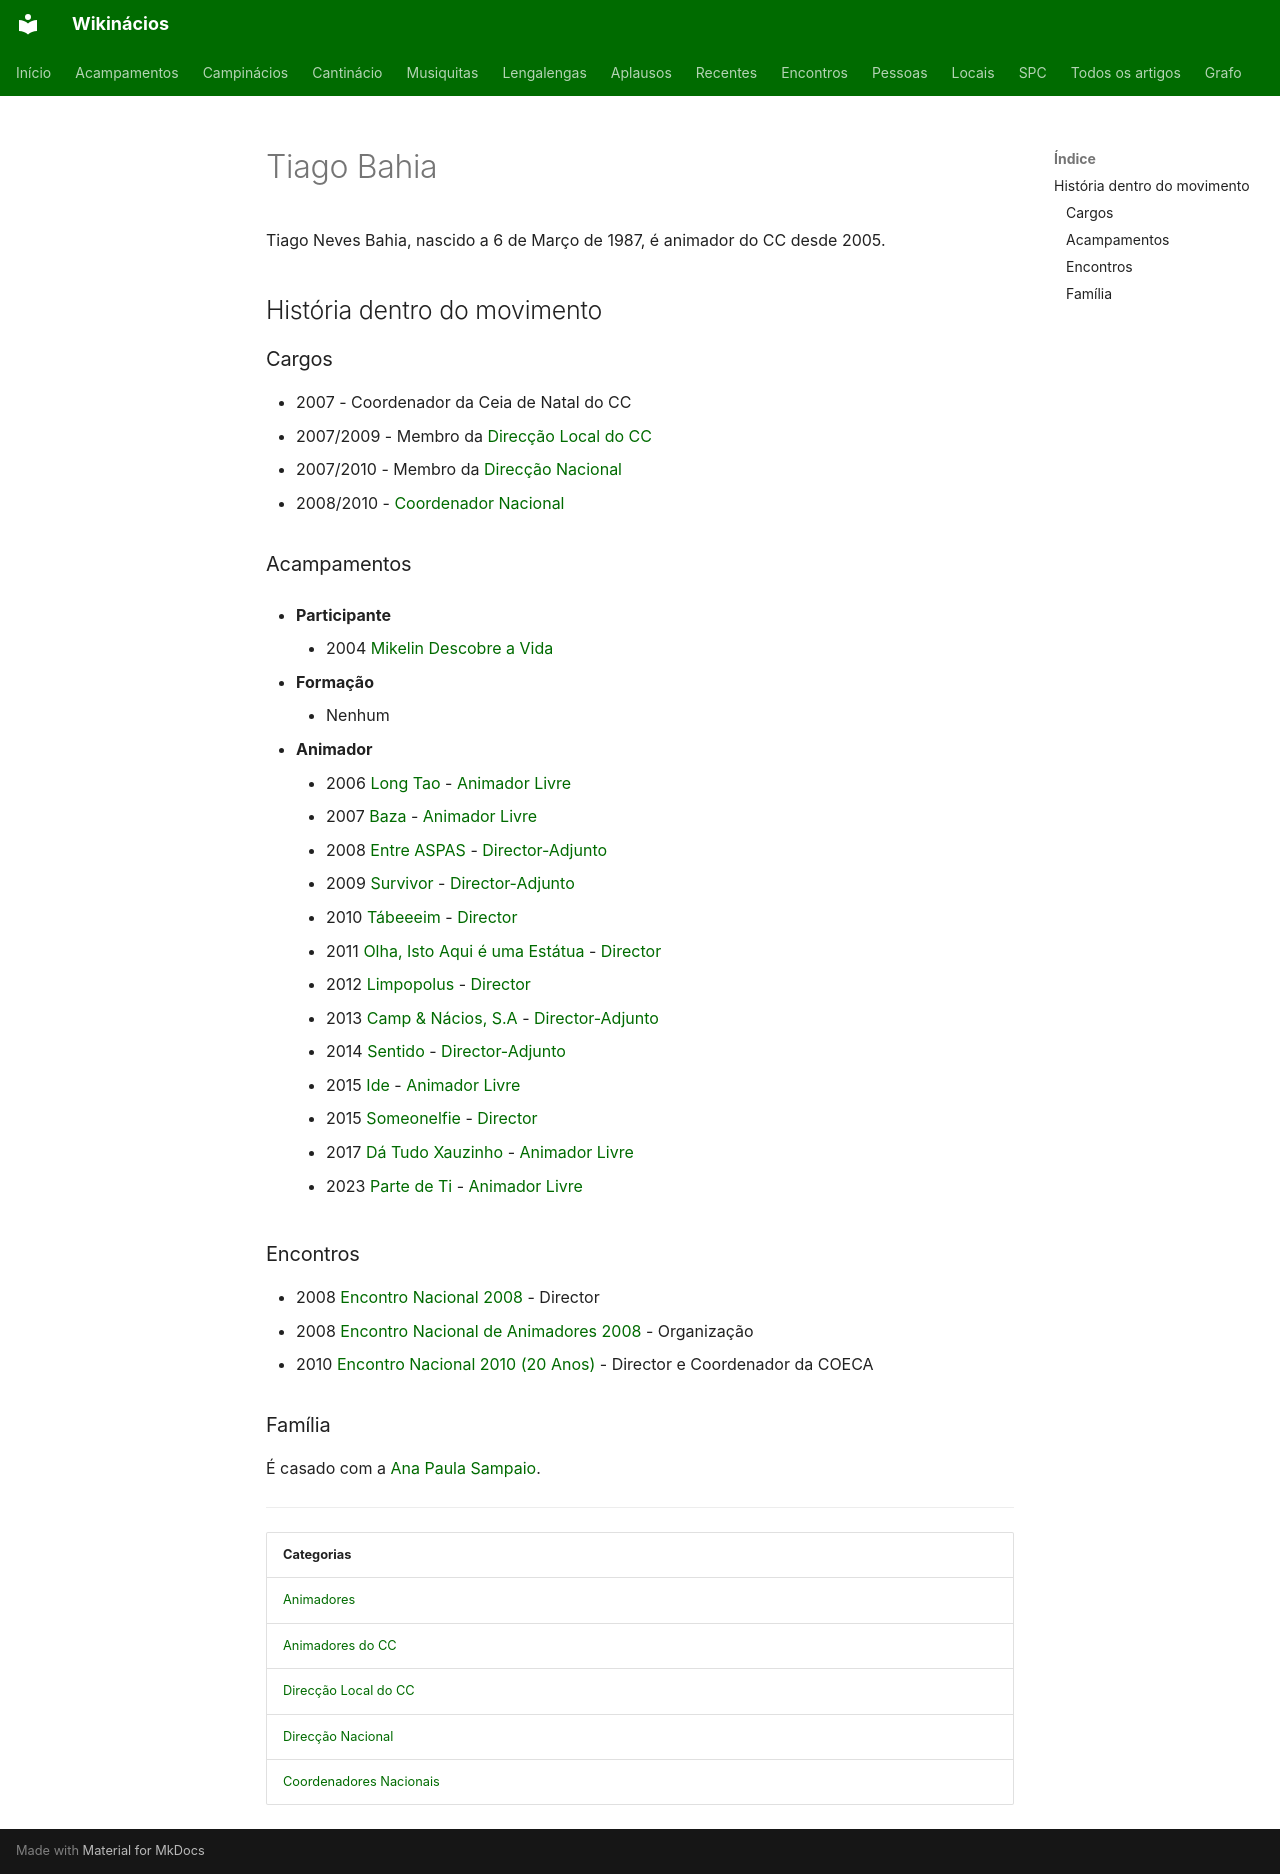

repository: neteinstein/Campinacios · page: Pessoas/T/Tiago Bahia.html · generator: mkdocs

# Tiago Bahia

Tiago Neves Bahia, nascido a 6 de Março de 1987, é animador do CC desde 2005.

## História dentro do movimento

### Cargos

- 2007 - Coordenador da Ceia de Natal do CC
- 2007/2009  -  Membro da [Direcção Local do CC](../../Categorias/Direc%C3%A7%C3%A3o%20Local%20do%20CC.md)
- 2007/2010  -  Membro da [Direcção Nacional](../../Categorias/Direc%C3%A7%C3%A3o%20Nacional.md)
- 2008/2010  -  [Coordenador Nacional](../../Categorias/Coordenadores%20Nacionais.md)

### Acampamentos

- **Participante**
    - 2004 [Mikelin Descobre a Vida](../../Acampamentos/2004/Mikelin%20Descobre%20a%20Vida.md)

- **Formação**
    - Nenhum

- **Animador**
    - 2006 [Long Tao](../../Acampamentos/2006/Long%20Tao.md) - [Animador Livre](../../Cargos/Animador%20Livre.md)
    - 2007 [Baza](../../Acampamentos/2007/Baza.md) - [Animador Livre](../../Cargos/Animador%20Livre.md)
    - 2008 [Entre ASPAS](../../Acampamentos/2008/Entre%20ASPAS.md) - [Director-Adjunto](../../Cargos/Director-Adjunto.md)
    - 2009 [Survivor](../../Acampamentos/2009/Survivor.md) - [Director-Adjunto](../../Cargos/Director-Adjunto.md)
    - 2010 [Tábeeeim](../../Acampamentos/2010/T%C3%A1beeeim.md) - [Director](../../Cargos/Director.md)
    - 2011 [Olha, Isto Aqui é uma Estátua](../../Acampamentos/2011/Olha%2C%20Isto%20Aqui%20%C3%A9%20uma%20Est%C3%A1tua.md) - [Director](../../Cargos/Director.md)
    - 2012 [Limpopolus](../../Acampamentos/2012/Limpopolus.md) - [Director](../../Cargos/Director.md)
    - 2013 [Camp & Nácios, S.A](../../Acampamentos/2013/Camp%20%26%20N%C3%A1cios%2C%20S.A.md) - [Director-Adjunto](../../Cargos/Director-Adjunto.md)
    - 2014 [Sentido](../../Acampamentos/2014/Sentido.md) - [Director-Adjunto](../../Cargos/Director-Adjunto.md)
    - 2015 [Ide](../../Acampamentos/2015/Ide.md) - [Animador Livre](../../Cargos/Animador%20Livre.md)
    - 2015 [Someonelfie](../../Acampamentos/2015/Someonelfie.md) - [Director](../../Cargos/Director.md)
    - 2017 [Dá Tudo Xauzinho](../../Acampamentos/2017/D%C3%A1%20Tudo%20Xauzinho.md) - [Animador Livre](../../Cargos/Animador%20Livre.md)
    - 2023 [Parte de Ti](../../Acampamentos/2023/Parte%20de%20Ti.md) - [Animador Livre](../../Cargos/Animador%20Livre.md)

### Encontros

- 2008 [Encontro Nacional 2008](../../Encontros/Encontro%20Nacional%202008.md) - Director
- 2008 [Encontro Nacional de Animadores 2008](../../Encontros/Encontro%20Nacional%20de%20Animadores%202008.md) - Organização
- 2010 [Encontro Nacional 2010 (20 Anos)](../../Encontros/Encontro%20Nacional%202010%20%2820%20Anos%29.md) - Director e Coordenador da COECA

### Família

É casado com a [Ana Paula Sampaio](../A/Ana%20Paula%20Sampaio.md).

---

| Categorias |
| --- |
| [Animadores](../../Categorias/Animadores.md) |
| [Animadores do CC](../../Categorias/Animadores%20do%20CC.md) |
| [Direcção Local do CC](../../Categorias/Direc%C3%A7%C3%A3o%20Local%20do%20CC.md) |
| [Direcção Nacional](../../Categorias/Direc%C3%A7%C3%A3o%20Nacional.md) |
| [Coordenadores Nacionais](../../Categorias/Coordenadores%20Nacionais.md) |
